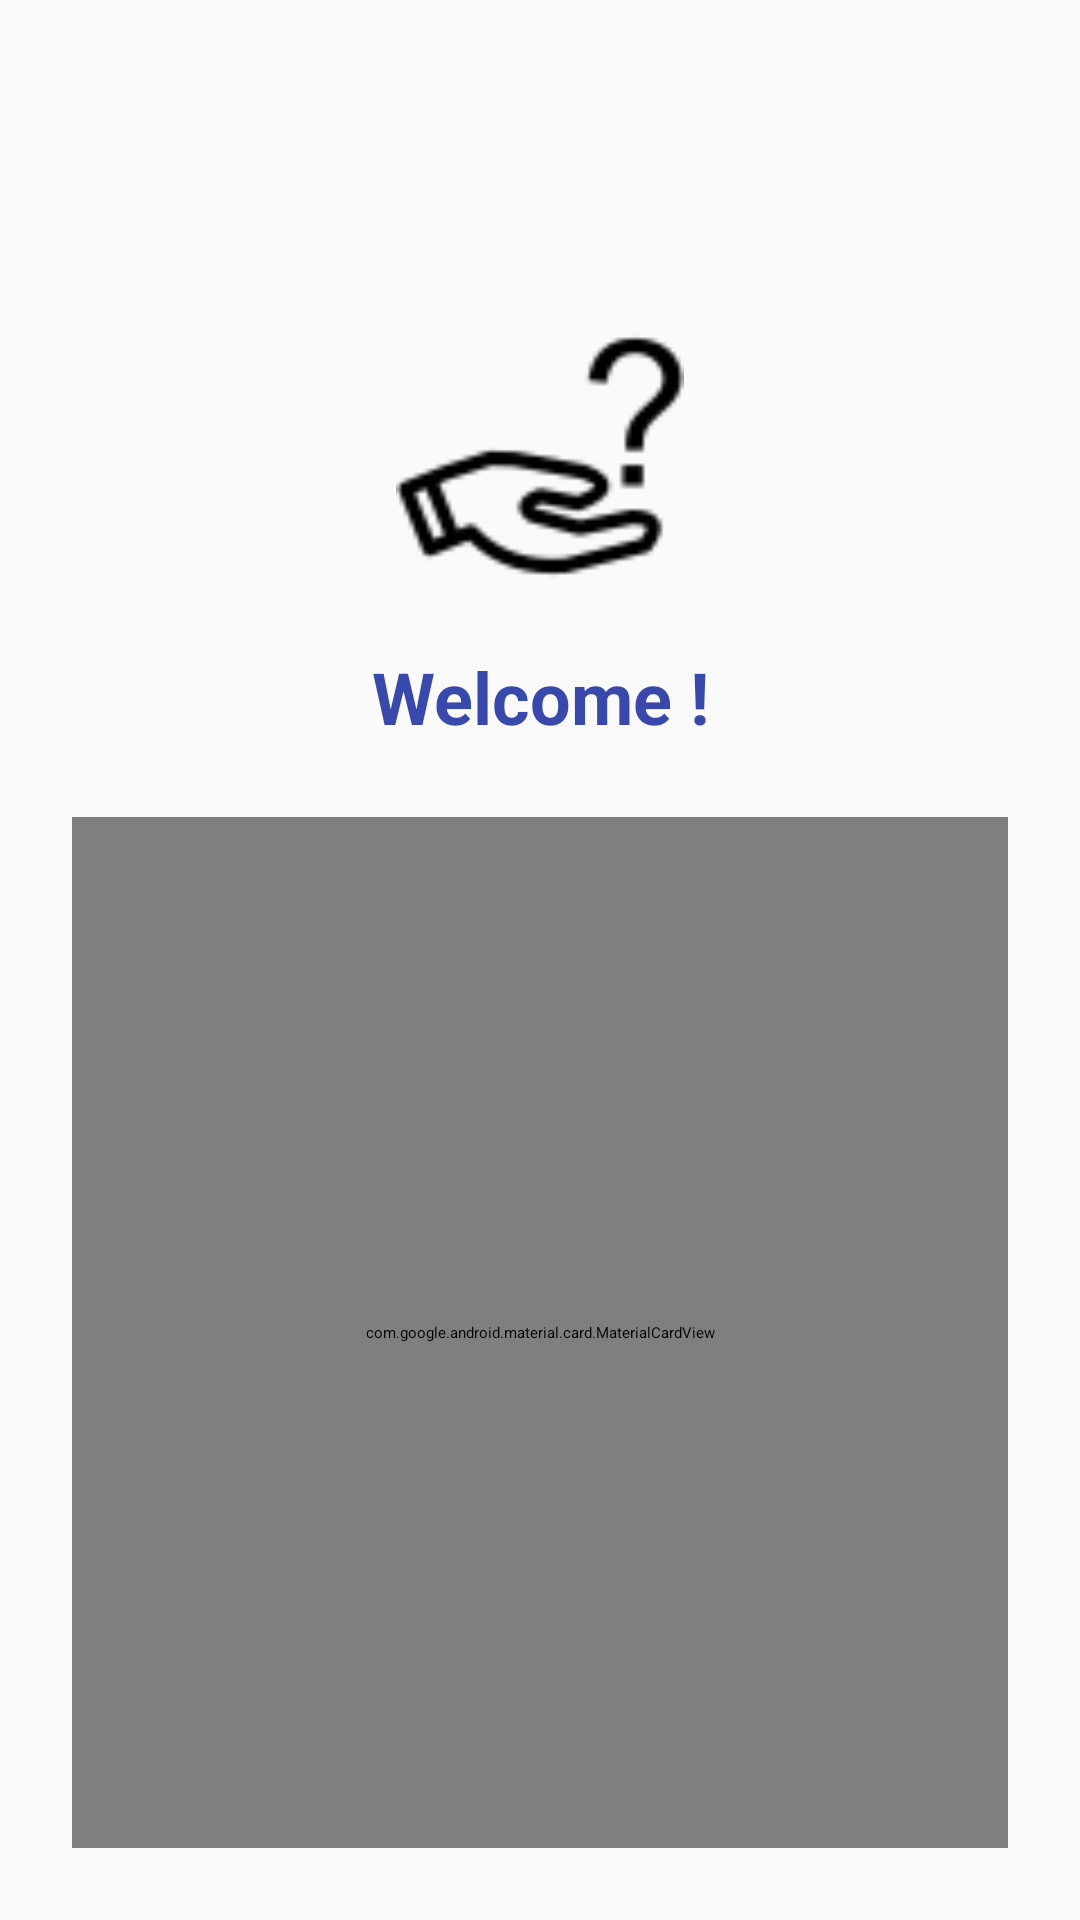

Reconstruct the res/layout file that produces this screen, plus the resources it refers to.
<!-- AndroidManifest.xml: application theme Theme.Tp7 -->
<!-- res/layout/activity_dashboard.xml -->
<?xml version="1.0" encoding="utf-8"?>
<androidx.constraintlayout.widget.ConstraintLayout
    xmlns:android="http://schemas.android.com/apk/res/android"
    xmlns:app="http://schemas.android.com/apk/res-auto"
    android:layout_width="match_parent"
    android:layout_height="match_parent"
    android:background="#FAFAFA"
    android:padding="24dp">

    
    <androidx.appcompat.widget.Toolbar
        android:id="@+id/toolbar"
        android:layout_width="0dp"
        android:layout_height="56dp"
        android:background="?attr/colorPrimary"
        android:title=""
        android:titleTextColor="#FFFFFF"
        android:theme="@style/ThemeOverlay.AppCompat.Dark.ActionBar"
        app:layout_constraintTop_toTopOf="parent"
        app:layout_constraintStart_toStartOf="parent"
        app:layout_constraintEnd_toEndOf="parent"
        android:elevation="4dp" />

    
    <ImageView
        android:id="@+id/imgAvatar"
        android:layout_width="96dp"
        android:layout_height="96dp"
        android:layout_marginTop="24dp"
        android:src="@drawable/ic_advice"
        android:contentDescription="User Avatar"
        android:scaleType="centerCrop"
        android:background="@drawable/circle_background"
        android:elevation="8dp"
        app:layout_constraintTop_toBottomOf="@id/toolbar"
        app:layout_constraintStart_toStartOf="parent"
        app:layout_constraintEnd_toEndOf="parent" />

    
    <ProgressBar
        android:id="@+id/progressBar"
        android:layout_width="48dp"
        android:layout_height="48dp"
        android:visibility="gone"
        android:layout_marginTop="24dp"
        app:layout_constraintTop_toBottomOf="@id/imgAvatar"
        app:layout_constraintStart_toStartOf="parent"
        app:layout_constraintEnd_toEndOf="parent" />

    
    <TextView
        android:id="@+id/txtWelcome"
        android:layout_width="0dp"
        android:layout_height="wrap_content"
        android:layout_marginTop="16dp"
        android:text="Welcome !"
        android:textColor="#3949AB"
        android:textSize="24sp"
        android:textStyle="bold"
        android:gravity="center"
        app:layout_constraintTop_toBottomOf="@id/progressBar"
        app:layout_constraintStart_toStartOf="parent"
        app:layout_constraintEnd_toEndOf="parent" />

    
    <com.google.android.material.card.MaterialCardView
        android:id="@+id/cardAdvice"
        android:layout_width="0dp"
        android:layout_height="0dp"
        android:layout_marginTop="24dp"
        app:cardCornerRadius="20dp"
        app:cardElevation="8dp"
        app:cardBackgroundColor="#FFFFFF"
        app:layout_constraintTop_toBottomOf="@id/txtWelcome"
        app:layout_constraintStart_toStartOf="parent"
        app:layout_constraintEnd_toEndOf="parent"
        app:layout_constraintBottom_toBottomOf="parent">
        <Button
            android:id="@+id/btnAdvice"
            android:layout_width="0dp"
            android:layout_height="wrap_content"
            android:text="Conseils"
            app:layout_constraintTop_toBottomOf="@id/cardAdvice"
            app:layout_constraintStart_toStartOf="parent"
            app:layout_constraintEnd_toEndOf="parent"
            android:layout_marginTop="16dp" />

        <Button
            android:id="@+id/btnLogout"
            android:layout_width="0dp"
            android:layout_height="wrap_content"
            android:text="Déconnexion"
            app:layout_constraintTop_toBottomOf="@id/btnAdvice"
            app:layout_constraintStart_toStartOf="parent"
            app:layout_constraintEnd_toEndOf="parent"
            android:layout_marginTop="8dp" />

        <Button
            android:id="@+id/btnpersonnaliser"
            android:layout_width="0dp"
            android:layout_height="wrap_content"
            android:text="Personnaliser"
            app:layout_constraintTop_toBottomOf="@id/btnLogout"
            app:layout_constraintStart_toStartOf="parent"
            app:layout_constraintEnd_toEndOf="parent"
            android:layout_marginTop="8dp" />

        <TextView
            android:id="@+id/txtAdvice"
            android:layout_width="match_parent"
            android:layout_height="wrap_content"
            android:padding="24dp"
            android:text="Les conseils santé apparaîtront ici."
            android:textColor="#666666"
            android:textSize="18sp"
            android:gravity="center" />
    </com.google.android.material.card.MaterialCardView>

</androidx.constraintlayout.widget.ConstraintLayout>
<!-- resources referenced by this layout -->
<resources>
  <!-- drawable ic_advice: png bitmap (drawable, 1558 bytes) -->
</resources>
